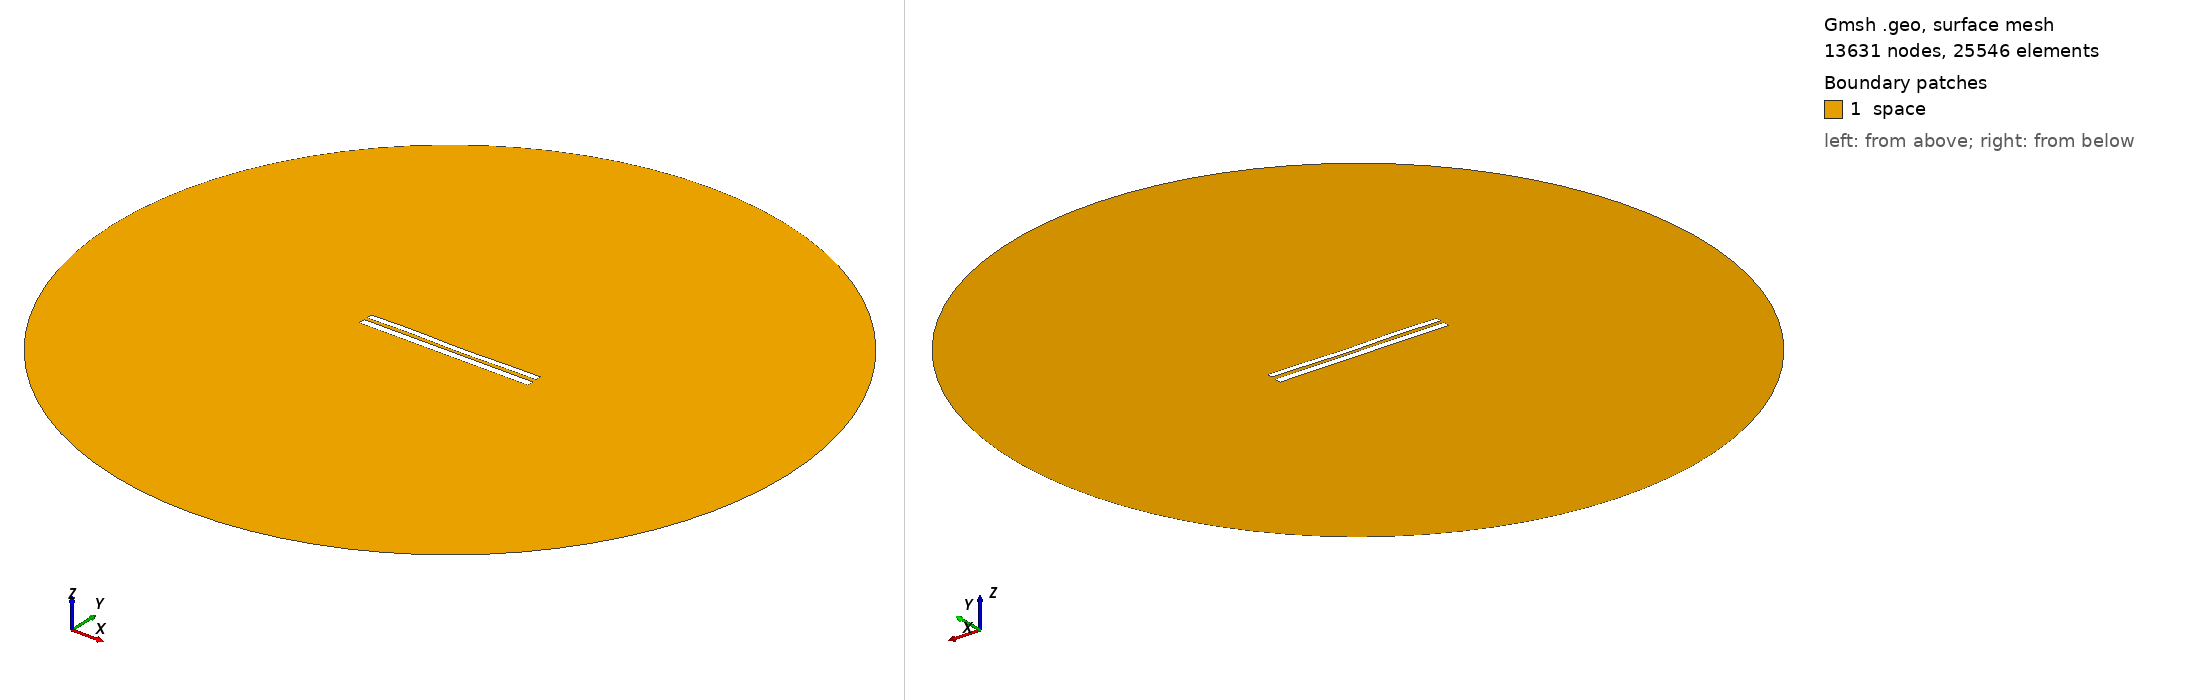

Gmsh geometry script, surface-meshed: 13631 nodes, 25546 surface elements. Boundary patches (legend numbers): 1 space. Left view from above one corner, right view from below the opposite corner. Legend entries are the model's physical surfaces. The drawing asked Gmsh for element sizes between 1% and 20% of the model's largest extent; the script's own settings can give other sizes.

=== 7425.geo (drawn) ===
//---------------------------------------
// Geometry kernel
//---------------------------------------

SetFactory("OpenCASCADE");



//---------------------------------------
// Parameters of the geometry
//---------------------------------------

// Overetch of the upper plate
overetch = 0.25;

// Distance between the plates
distance = 1.75;

// Discretization over the x axis (for the deformation)
nx = 50; 

// Length of the plate
L = 100 - overetch; 

// Number of modes
n = 4; 

// 1st mode coefficient
coeff(1) = 0.15;
beta(1) = 0.596864 * 3.1415926535 / L;

// 2nd mode coefficient
coeff(2) = -0.075;
beta(2) = 1.49418 * 3.1415926535 / L;

// 3rd mode coefficient
coeff(3) = 0.15;
beta(3) = 2.50025 * 3.1415926535 / L;

// 4th mode coefficient
coeff(4) = 0.15;
beta(4) = 3.49999 * 3.1415926535 / L;



//---------------------------------------
// Upper plate (deformed rectangle)
//---------------------------------------

// Coordiantes of the upper plate
xmin = -50;
xmax = 50 - overetch;

// Height of the upper plate
yheight = 4 - 2 * overetch;

// Indexes of the points
UpperID[] = {};
LowerID[] = {};
LeftID[] = {};
RightID[] = {};

// Point index
p = 1;

// Horizontal edges
For i In {1:nx}
    x = xmin + (i-1)*(xmax - xmin)/(nx-1);

    y_bottom = distance / 2 + overetch;
    For j In {1:n}
        C = (Cosh(beta(j)*L) + Cos(beta(j)*L)) / (Sinh(beta(j)*L) + Sin(beta(j)*L));
        y_bottom  = y_bottom + coeff(j) * (Cosh(beta(j)*(x+50)) - Cos(beta(j)*(x+50)) - C * (Sinh(beta(j)*(x+50)) - Sin(beta(j)*(x+50))));
    EndFor

    y_top = y_bottom + yheight;

    Point(p) = {x, y_top, 0, 1.0};
    UpperID[i] = p;
    p = p + 1;

    Point(p) = {x, y_bottom, 0, 1.0};
    LowerID[i] = p;
    p = p + 1;
EndFor

// Create point lists
UpperPts[] = {}; LowerPts[] = {};
For i In {1:nx}
  UpperPts[] += {UpperID[i]};
  LowerPts[] += {LowerID[i]};
EndFor

// Build splines
Spline(1) = {UpperPts[]};
Spline(2) = {LowerPts[]};
Line(3) = {LowerPts[nx-1], UpperPts[nx-1]};
Line(4) = {LowerPts[0], UpperPts[0]};

// Build the plane surface
Curve Loop(1) = {2, 3, -1, -4};
Plane Surface(1) = {1};



//---------------------------------------
// Lower plate (rectangle)
//---------------------------------------

// Vertices
Point(1001) = {-50, -1, 0, 1.0};
Point(1002) = { 50, -1, 0, 1.0};
Point(1003) = { 50,  -5, 0, 1.0};
Point(1004) = {-50,  -5, 0, 1.0};

// Edges
Line(5) = {1001, 1002};
Line(6) = {1002, 1003};
Line(7) = {1003, 1004};
Line(8) = {1004, 1001};

// Plane surface
Line Loop(2) = {5, 6, 7, 8};
Plane Surface(2) = {2}; 



//---------------------------------------
// Outer (fictious) boundary
//---------------------------------------

// Points
Point(1005) = {0, 0, 0};       // Center
Point(1006) = {200, 0, 0};     // Start point
Point(1007) = {0, 200, 0};     // 90 degrees
Point(1008) = {-200, 0, 0};    // 180 degrees
Point(1009) = {0, -200, 0};    // 270 degrees

// Circle arcs (each needs start, center, end)
Circle(9) = {1006, 1005, 1007};
Circle(10) = {1007, 1005, 1008};
Circle(11) = {1008, 1005, 1009};
Circle(12) = {1009, 1005, 1006};

// Plane surface for the entire domain
Curve Loop(3) = {9, 10, 11, 12};
Surface(3) = {3};

// Subtract the plates from the whole domain to obtain the actual domain where we want to solve the equations
BooleanDifference{ Surface{3}; Delete; }{ Surface{1}; Surface{2}; Delete; }




//---------------------------------------
// Transfinite Lines/Curves
//---------------------------------------

// Set the number of points on the boundaries
r = 7;

// Plates
Transfinite Curve {1, 2} = 50*r Using Progression 1;
Transfinite Curve {3, 4} = 2*r Using Progression 1;
Transfinite Line {5, 7} = 50*r Using Progression 1;
Transfinite Line {6, 8} = 2*r Using Progression 1;

// Outer boundary
Transfinite Line {9, 10, 11, 12} = 20 Using Progression 1;



//---------------------------------------
// Physical groups
//---------------------------------------                

// Physical curves (boundaries)
Physical Line("force_segment", 10) = {2};
Physical Line("upper_plate", 11) = {1, 3, 4};
Physical Line("lower_plate", 12) = {5, 6, 7, 8};
Physical Line("boundary", 20) = {9, 10, 11, 12};

// Physical Surfaces
Physical Surface("space", 30) = {3};



//---------------------------------------
// 6. Generate the Mesh
//---------------------------------------

// 2D mesh generation
Mesh 2;
